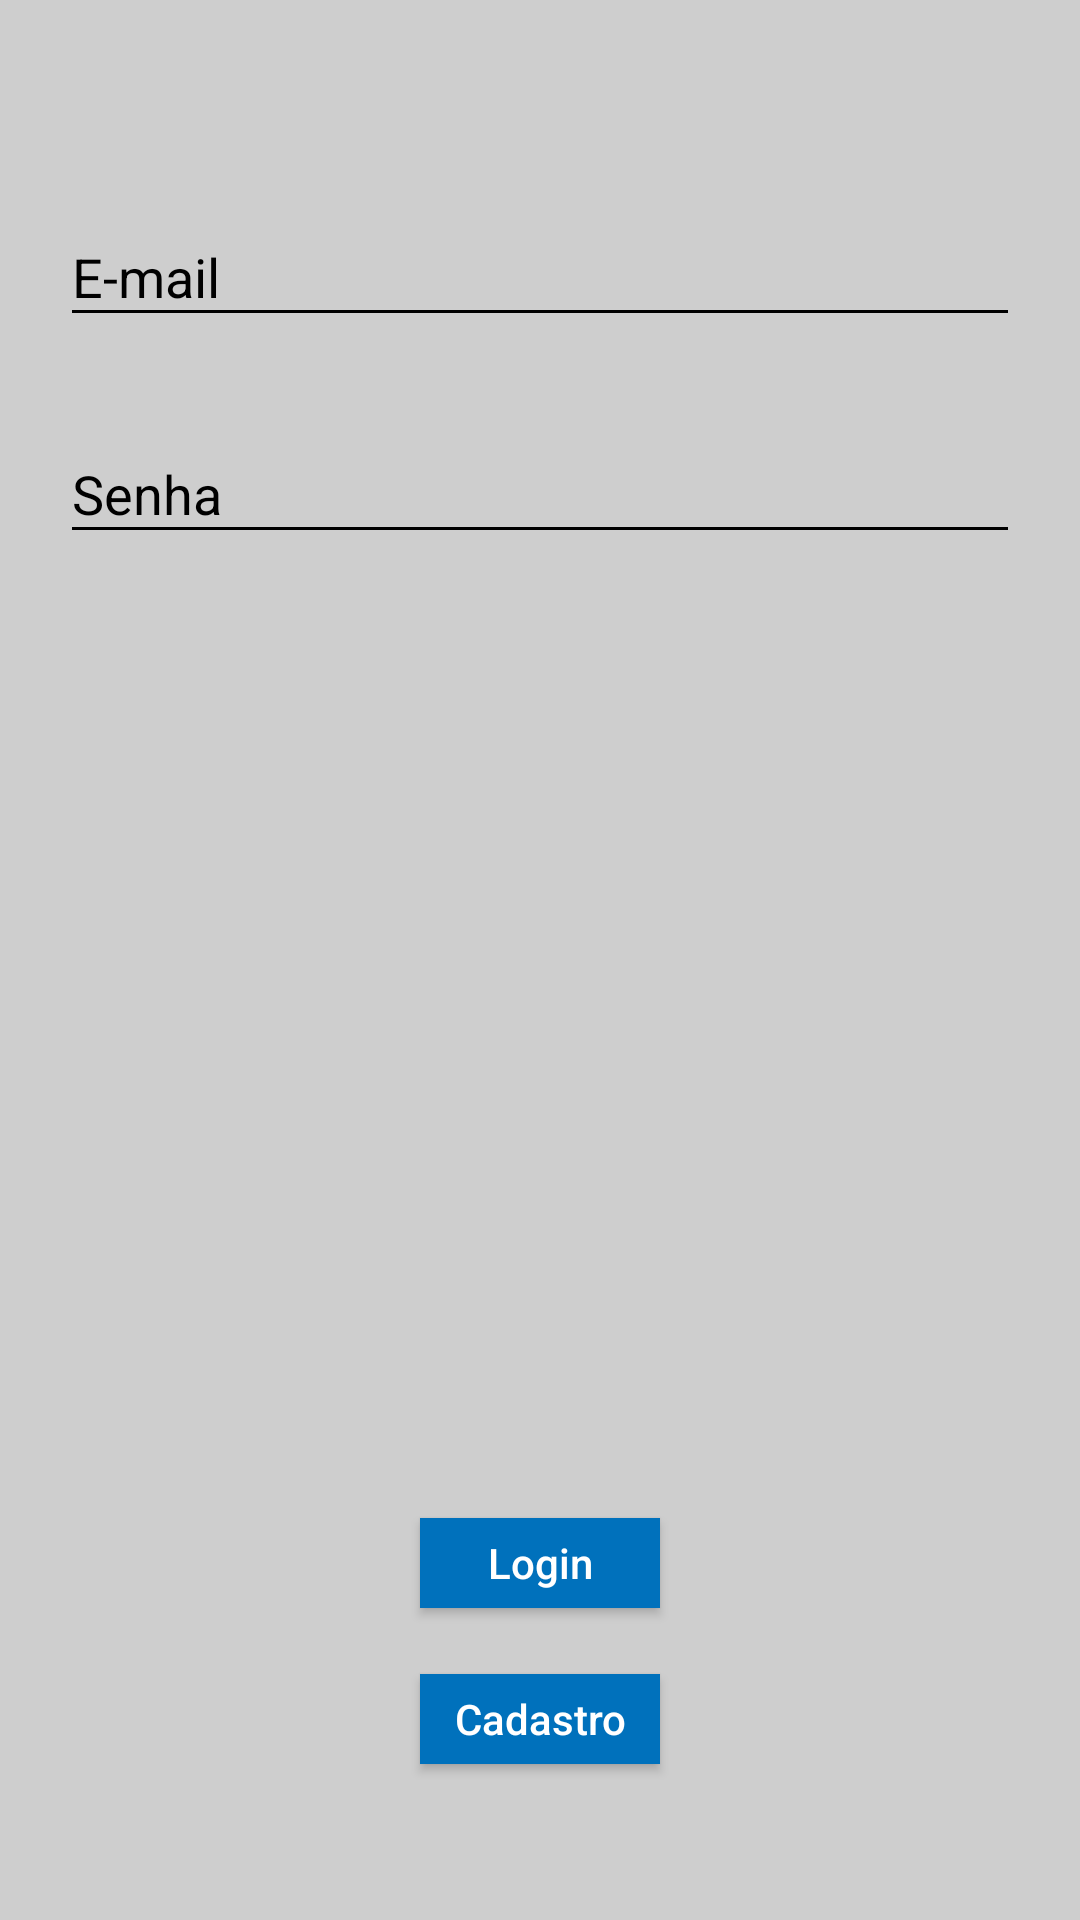

Layout XML and referenced resources for this Android screen:
<!-- AndroidManifest.xml: application theme AppTheme -->
<!-- res/layout/activity_login.xml -->
<?xml version="1.0" encoding="utf-8"?>
<RelativeLayout xmlns:android="http://schemas.android.com/apk/res/android"
    xmlns:tools="http://schemas.android.com/tools"
    android:id="@+id/nestedScrollView"
    android:layout_width="match_parent"
    android:layout_height="match_parent"
    android:background="@color/fundoGeral"
    android:paddingBottom="20dp"
    android:paddingLeft="20dp"
    android:paddingRight="20dp"

    android:paddingTop="20dp"
    tools:context=".loginregister.activities.LoginActivity">

    <android.support.v7.widget.LinearLayoutCompat
        android:layout_width="match_parent"
        android:layout_height="match_parent"
        android:background="#cecece"
        android:orientation="vertical">

        <android.support.v7.widget.AppCompatImageView
            android:layout_width="wrap_content"
            android:layout_height="wrap_content"
            android:layout_gravity="center_horizontal"
            android:layout_marginTop="0dp"
            android:src="@drawable/logo" />

        <android.support.design.widget.TextInputLayout
            android:id="@+id/textInputLayoutEmail"
            android:layout_width="match_parent"
            android:layout_height="wrap_content"
            android:layout_marginTop="40dp">

            <android.support.design.widget.TextInputEditText
                android:id="@+id/textInputEditTextEmail"
                android:layout_width="match_parent"
                android:layout_height="wrap_content"
                android:layout_alignParentStart="true"
                android:layout_centerVertical="true"
                android:layout_weight="1"

                android:hint="@string/e_mail"
                android:inputType="text"
                android:maxLines="1"
                android:textColor="@android:color/white" />
        </android.support.design.widget.TextInputLayout>

        <android.support.design.widget.TextInputLayout
            android:id="@+id/textInputLayoutPassword"
            android:layout_width="match_parent"
            android:layout_height="wrap_content"
            android:layout_marginTop="20dp">

            <android.support.design.widget.TextInputEditText
                android:id="@+id/textInputEditTextPassword"
                android:layout_width="match_parent"
                android:layout_height="wrap_content"
                android:layout_weight="1"
                android:hint="@string/senha"
                android:inputType="textPassword"
                android:maxLines="1"
                android:textColor="@android:color/white" />
        </android.support.design.widget.TextInputLayout>

    </android.support.v7.widget.LinearLayoutCompat>

    <android.support.v7.widget.AppCompatButton
        android:id="@+id/textViewLinkRegister"
        android:layout_width="80dp"
        android:layout_height="30dp"
        android:layout_marginBottom="32dp"
        android:background="#0071bc"
        android:text="@string/cadastro"
        android:textAllCaps="false"
        android:textColor="#ffffff"
        android:layout_alignParentBottom="true"
        android:layout_alignStart="@+id/appCompatButtonLogin" />

    <android.support.v7.widget.AppCompatButton
        android:id="@+id/appCompatButtonLogin"
        android:layout_width="80dp"
        android:layout_height="30dp"
        android:layout_marginBottom="22dp"
        android:background="#0071bc"
        android:text="@string/login"
        android:textAllCaps="false"
        android:textColor="#ffffff"
        android:layout_above="@+id/textViewLinkRegister"
        android:layout_centerHorizontal="true" />

</RelativeLayout>
<!-- resources referenced by this layout -->
<resources>
  <color name="fundoGeral">#cecece</color>
  <string name="cadastro">Cadastro</string>
  <string name="e_mail">E-mail</string>
  <string name="login">Login</string>
  <string name="senha">Senha</string>
  <style name="AppTheme" parent="Theme.AppCompat.Light.NoActionBar">
          
          <item name="colorPrimary">#cecece</item>
          <item name="colorPrimaryDark">@color/colorPrimaryDark</item>
          <item name="colorAccent">#cecece</item>
          <item name="android:textColor">@color/colorText</item>
          <item name="android:textColorHint">@color/colorText</item>
          <item name="colorControlNormal">@color/colorText</item>
          <item name="colorControlActivated">@color/colorText</item>
  
      </style>
  <color name="colorPrimaryDark">#51d8c7</color>
  <color name="colorText">#000000</color>
</resources>
